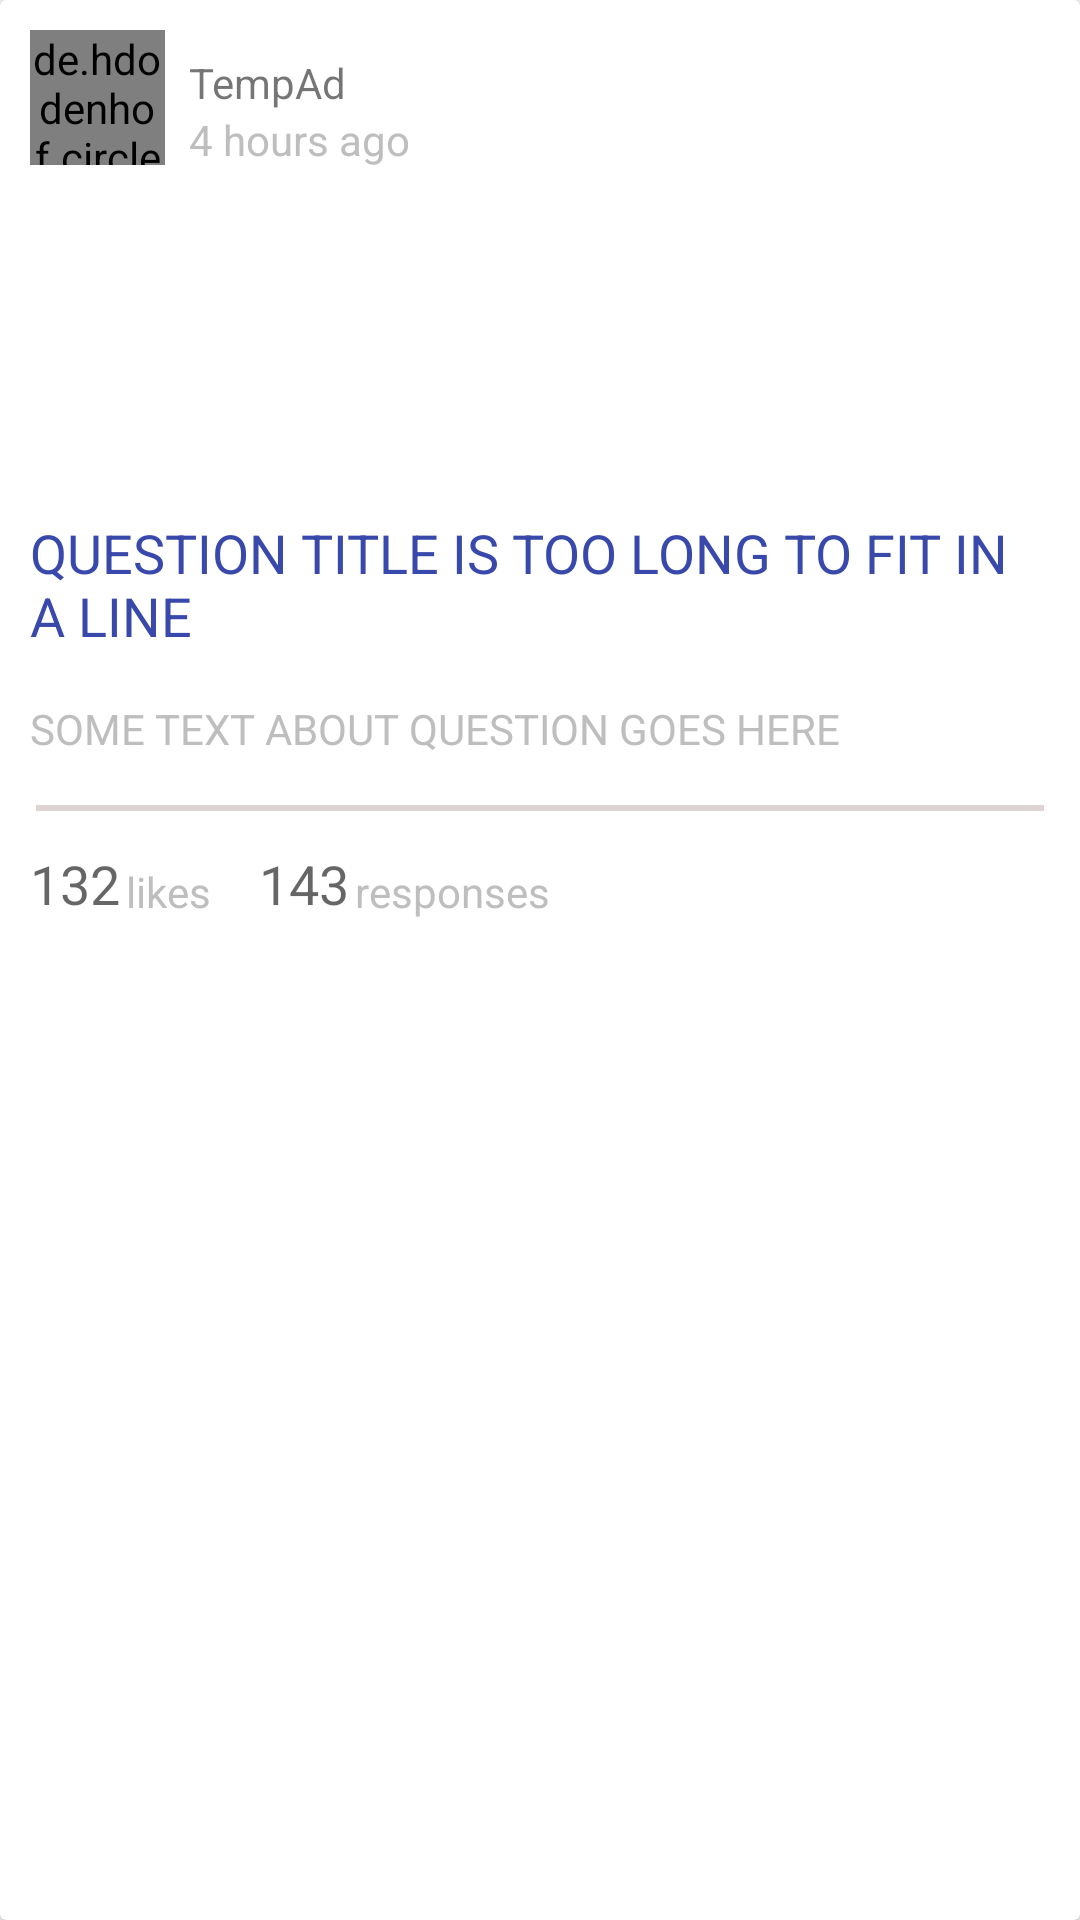

Android layout source for this screen:
<!-- AndroidManifest.xml: application theme AppTheme -->
<!-- res/layout/cardview_question.xml -->
<?xml version="1.0" encoding="utf-8"?>
<android.support.v7.widget.CardView xmlns:android="http://schemas.android.com/apk/res/android"
    android:layout_width="match_parent"
    android:layout_height="wrap_content"
    xmlns:app="http://schemas.android.com/apk/res-auto"
    app:contentPadding="10dp"
    android:layout_marginLeft="10dp"
    android:layout_marginRight="10dp"
    app:cardBackgroundColor="@android:color/white"
    app:cardMaxElevation="3dp"
    android:id="@+id/cv"
    >
        <RelativeLayout
            android:layout_width="match_parent"
            android:layout_height="wrap_content"
            android:paddingBottom="20dp"
          >
            <de.hdodenhof.circleimageview.CircleImageView
                android:id="@+id/askerPhoto"
                android:layout_width="45dp"
                android:layout_height="45dp"
                android:layout_alignParentLeft="true"
                android:layout_alignParentTop="true"
                android:layout_marginRight="8dp"
                android:src="@mipmap/ic_launcher"
                />

            <TextView
                android:id="@+id/askerName"
                android:layout_width="wrap_content"
                android:layout_height="wrap_content"
                android:layout_alignParentTop="true"
                android:layout_marginTop="8dp"
                android:layout_toRightOf="@+id/askerPhoto"
                android:text="TempAd"
                android:textAppearance="?android:attr/textAppearanceSmall" />

            <TextView
                android:id="@+id/timeAgo"
                android:layout_width="wrap_content"
                android:layout_height="wrap_content"
                android:layout_alignLeft="@id/askerName"
                android:layout_below="@id/askerName"
                android:text="4 hours ago"
                android:textAppearance="?android:attr/textAppearanceSmall"
                android:textColor="@android:color/secondary_text_light_nodisable" />
            <ImageView
                android:id="@+id/questionPhoto"
                android:layout_width="match_parent"
                android:layout_height="100dp"
                android:layout_below="@id/timeAgo"
                android:layout_marginTop="8dp"
                android:background="#80ffffff"
                android:scaleType="centerCrop"
                />

            <TextView
                android:id="@+id/questionTitle"
                android:layout_width="wrap_content"
                android:layout_height="wrap_content"
                android:layout_below="@+id/questionPhoto"
                android:layout_marginTop="8dp"
                android:text="QUESTION TITLE IS TOO LONG TO FIT IN A LINE"
                android:textAppearance="?android:attr/textAppearanceMedium"
                android:textColor="#3949ab" />

            <TextView
                android:id="@+id/questionDescription"
                android:layout_width="wrap_content"
                android:layout_height="wrap_content"
                android:layout_below="@+id/questionTitle"
                android:layout_marginTop="16dp"
                android:text="SOME TEXT ABOUT QUESTION GOES HERE"
                android:textAppearance="?android:attr/textAppearanceSmall"
                android:textColor="@android:color/secondary_text_light_nodisable" />

            <View
                android:id="@+id/divider"
                android:layout_width="match_parent"
                android:layout_height="2dp"
                android:layout_below="@id/questionDescription"
                android:layout_marginLeft="2dp"
                android:layout_marginRight="2dp"
                android:layout_marginTop="16dp"
                android:background="#7dbcaaa4" />

            <TextView
                android:id="@+id/questionLikeCount"
                android:layout_width="wrap_content"
                android:layout_height="wrap_content"
                android:layout_below="@+id/divider"
                android:layout_marginTop="12dp"
                android:text="132"
                android:textAppearance="?android:attr/textAppearanceMedium" />

            <TextView
                android:id="@+id/questionLikeTXT"
                android:layout_width="wrap_content"
                android:layout_height="wrap_content"
                android:layout_alignBottom="@+id/questionLikeCount"
                android:layout_marginLeft="2dp"
                android:layout_marginTop="12dp"
                android:layout_toRightOf="@+id/questionLikeCount"
                android:text="@string/likes"
                android:textAppearance="?android:attr/textAppearanceSmall"
                android:textColor="@android:color/secondary_text_light_nodisable" />

            <TextView
                android:id="@+id/questionAnswerCount"
                android:layout_width="wrap_content"
                android:layout_height="wrap_content"
                android:layout_below="@+id/divider"
                android:layout_marginLeft="16dp"
                android:layout_marginTop="12dp"
                android:layout_toRightOf="@+id/questionLikeTXT"
                android:text="143"
                android:textAppearance="?android:attr/textAppearanceMedium" />

            <TextView
                android:id="@+id/questionAnswerTXT"
                android:layout_width="wrap_content"
                android:layout_height="wrap_content"
                android:layout_alignBottom="@+id/questionLikeCount"
                android:layout_marginLeft="2dp"
                android:layout_marginTop="12dp"
                android:layout_toRightOf="@+id/questionAnswerCount"
                android:text="@string/responses"
                android:textAppearance="?android:attr/textAppearanceSmall"
                android:textColor="@android:color/secondary_text_light_nodisable" />

        </RelativeLayout>


</android.support.v7.widget.CardView>
<!-- resources referenced by this layout -->
<resources>
  <string name="likes">likes</string>
  <string name="responses">responses</string>
  <style name="AppTheme" parent="Theme.AppCompat.Light.DarkActionBar">
          
          <item name="colorPrimary">@color/colorPrimary</item>
          <item name="colorPrimaryDark">@color/colorPrimaryDark</item>
          <item name="colorAccent">@color/colorAccent</item>
      </style>
  <color name="colorPrimary">#455A64</color>
  <color name="colorPrimaryDark">#303F9F</color>
  <color name="colorAccent">#FF4081</color>
</resources>
